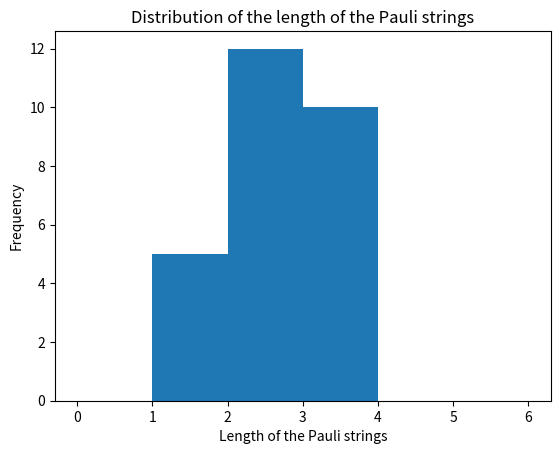

Write the Python code that produced this figure.
import numpy as np
import itertools


def Binary_Addition_Mod2(x, y):
    # add two binary strings and take the result mod 2
    return "".join(str((int(a) + int(b)) % 2) for a, b in zip(x, y))


def Odot(x, y, n):
    # check the anti/commutation relation of two strings
    x1, x2 = x[:n], x[n:]
    y1, y2 = y[:n], y[n:]
    inner_product1 = sum(int(a) * int(b) for a, b in zip(x1, y2)) % 2
    inner_product2 = sum(int(a) * int(b) for a, b in zip(x2, y1)) % 2
    return (inner_product1 + inner_product2) % 2


def Generate_Pauli_Group(n):
    # generate all binary strings of length 2n(the whole Pauli group on n qubits)
    pauli_group = ["".join(p) for p in itertools.product("01", repeat=2 * n)]
    return pauli_group


def Get_Minimun_Cases(n):
    # get the minimal average length for n qubits(sweeping the whole Pauli group to get the generators), store the results in a list
    Pauli_group = Generate_Pauli_Group(n)
    # store the minimal average length and the corresponding Pauli group
    min_length = n
    minimun_cases = []
    # if we don't have the generators, we need to randomly pick one
    for Z_1 in Pauli_group:
        if Z_1 == "0" * 2 * n:
            continue
        else:
            generators = Get_Random_Generators(Z_1, Pauli_group)
            clifford = Clifford_Operator(generators)
            average_length = clifford.Get_Average_Length(n)
            if average_length == min_length and average_length != n:
                minimun_cases.append((average_length, clifford))
            if average_length < min_length:
                min_length = average_length
                minimun_cases.clear()
                minimun_cases.append((min_length, clifford))
    return minimun_cases


def Get_Random_Generators(Z_1, pauli_group):
    # get the generators of the Pauli group on n qubits
    # the process is as follows:
    # 1. find the first Z operator Z_1
    # 2. find the first X operator X_1, the first string obeying odot(X_1, Z_1) = 1
    # 3. find the second Z operator Z_2, the first string obeying odot(Z_2, Z_1) = 0 and odot(Z_2, X_1) = 0
    # ...
    n = int(len(Z_1) / 2)
    generators = {}
    generators["Z"] = [None] * n
    generators["X"] = [None] * n
    generators["Z"][0] = Z_1

    # process to get the generators, but we only have the "first" list of generators, depending on the order of the binary strings
    for candidate in pauli_group:
        if Odot(Z_1, candidate, n) == 1:
            generators["X"][0] = candidate
            break

    for i in range(1, n):
        if generators["Z"][i] == None:
            for candidate in pauli_group:
                Find_Z = True
                for j in range(i):
                    if (
                        Odot(candidate, generators["Z"][j], n) == 1
                        or Odot(candidate, generators["X"][j], n) == 1
                        or candidate == generators["Z"][j]
                        or candidate == generators["X"][j]
                        or candidate == "0" * 2 * n
                    ):
                        Find_Z = False
                        break
                if Find_Z:
                    generators["Z"][i] = candidate
                    break
        if generators["X"][i] == None:
            for candidate in pauli_group:
                Find_X = True
                for j in range(i):
                    if (
                        Odot(candidate, generators["Z"][j], n) == 1
                        or Odot(candidate, generators["X"][j], n) == 1
                        or Odot(candidate, generators["Z"][i], n) == 0
                        or candidate == generators["Z"][j]
                        or candidate == generators["X"][j]
                        or candidate == "0" * 2 * n
                    ):
                        Find_X = False
                        break
                if Find_X:
                    generators["X"][i] = candidate
                    break
    return generators


def H_Effect(sympletic_form, qubit):
    # apply a Hadamard gate to a Pauli operator
    n = int(len(sympletic_form) / 2)
    X_part = list(sympletic_form[:n])
    Z_part = list(sympletic_form[n:])
    if int(X_part[qubit]) + int(Z_part[qubit]) == 1:
        X_part[qubit], Z_part[qubit] = Z_part[qubit], X_part[qubit]
    return "".join(X_part) + "".join(Z_part)


def CNOT_Effect(sympletic_form, control, target):
    # apply a CNOT gate to a Pauli operator
    n = int(len(sympletic_form) / 2)
    X_part = list(sympletic_form[:n])
    Z_part = list(sympletic_form[n:])
    if Z_part[target] == "1":
        Z_part[control] = str((int(Z_part[control]) + 1) % 2)
    if X_part[control] == "1":
        X_part[target] = str((int(X_part[target]) + 1) % 2)
    return "".join(X_part) + "".join(Z_part)


def S_Effect(sympletic_form, qubit):
    # apply a S gate to a Pauli operator
    n = int(len(sympletic_form) / 2)
    X_part = list(sympletic_form[:n])
    Z_part = list(sympletic_form[n:])
    if X_part[qubit] == "1":
        Z_part[qubit] = str((int(Z_part[qubit]) + 1) % 2)
    return "".join(X_part) + "".join(Z_part)


def Gate_Effect(gate, generators):
    # apply a gate to the generators of the Clifford group
    if gate[0] == "H":
        qubit = gate[1]
        for i, x_gate in enumerate(generators["X"]):
            generators["X"][i] = H_Effect(x_gate, qubit)
        for i, z_gate in enumerate(generators["Z"]):
            generators["Z"][i] = H_Effect(z_gate, qubit)
    elif gate[0] == "CNOT":
        control, target = gate[1]
        for i, x_gate in enumerate(generators["X"]):
            generators["X"][i] = CNOT_Effect(x_gate, control, target)
        for i, z_gate in enumerate(generators["Z"]):
            generators["Z"][i] = CNOT_Effect(z_gate, control, target)
    elif gate[0] == "S":
        qubit = gate[1]
        for i, x_gate in enumerate(generators["X"]):
            generators["X"][i] = S_Effect(x_gate, qubit)
        for i, z_gate in enumerate(generators["Z"]):
            generators["Z"][i] = S_Effect(z_gate, qubit)
    return generators


class Pauli_Operator(object):
    def __init__(self, sympletic_form):
        # sympletic_form is a binary string of length 2n
        self.sympletic_form = sympletic_form
        # get the Pauli string from the sympletic form, example: "1101" -> "XY"
        self.pauli_string = self.Get_Pauli()
        # count the length of a Pauli string
        self.length = self.Count_Length()

    def Get_Pauli(self):
        # get the Pauli operators from the sympletic form
        n = int(len(self.sympletic_form) / 2)
        X_part = self.sympletic_form[:n]
        Z_part = self.sympletic_form[n:]
        pauli = ""
        for i in range(n):
            if X_part[i] == "1" and Z_part[i] == "1":
                pauli += "Y"
            elif X_part[i] == "1":
                pauli += "X"
            elif Z_part[i] == "1":
                pauli += "Z"
            else:
                pauli += "I"
        return pauli

    def Count_Length(self):
        # count the length of a Pauli string
        # the length is defined as the number of non-identity Pauli operators
        n = int(len(self.sympletic_form) / 2)
        x1, x2 = self.sympletic_form[:n], self.sympletic_form[n:]
        count1 = sum(int(bit) for bit in x1)
        count2 = sum(int(bit) for bit in x2)
        repeats = sum(int(a) * int(b) for a, b in zip(x1, x2))
        return count1 + count2 - repeats


class Clifford_Operator(object):
    def __init__(self, generators, gate_list=None, n=None):
        # "generators" is a dictionary of the generators of the Clifford group
        # the effect of a Clifford operator is to permute the Pauli strings
        # once we know the transformation of the generators, we can get the transformation of all the Pauli strings
        # thus we have all known the Clifford operator
        self.generators = generators
        self.number_of_qubits = n if n != None else int(
            len(self.generators["Z"]))
        self.initial_generators = self.Get_Initial_Generators()
        # store the effect of the Clifford operator on all the Pauli strings
        self.all_pauli_strings = (
            self.Get_All_Pauli_Strings() if self.generators != None else None
        )
        # the gate is another way to represent the Clifford operator
        # we just write the Clifford operator in terms of H, CNOT, S
        # the gate_list is a list of tuples, each tuple represent a gate and the qubits it acts on
        # the first element of the tuple is the gate, the second element is the qubits
        # the position of the tuple in the list is the order of the gate
        # example: [("H", 0), ("CNOT", (0, 1)), ("S", 1)] means S_2 \otimes CNOT_{12} \otimes H_1
        # in this example, the control qubit of CNOT is 1, the target qubit is 2
        # note that the qubit position is labeled from 0 in the code but from 1 in reality
        self.gate_list = gate_list
        if self.gate_list != None:
            self.generators = self.Get_Generators_From_Gate()
            self.all_pauli_strings = self.Get_All_Pauli_Strings()

    def Get_Initial_Generators(self):
        # get the initial generators of the Clifford group
        if self.generators == None:
            n = self.number_of_qubits
        else:
            n = int(len(self.generators["Z"]))
        initial_generators = {"Z": [], "X": []}
        for i in range(n):
            initial_generators["Z"].append(
                bin((1 << (2 * n - 1)) >> (i + n))[2:].zfill(2 * n)
            )

            initial_generators["X"].append(
                bin((1 << (2 * n - 1)) >> i)[2:].zfill(2 * n)
            )

        return initial_generators

    def Get_All_Pauli_Strings(self):
        # get the effect of the Clifford operator on all the Pauli strings
        n = int(len(self.generators["Z"]))
        all_pauli_strings = {}
        pauli_group_sympletic = Generate_Pauli_Group(n)
        for p in pauli_group_sympletic:
            pauli = Pauli_Operator(p)
            temp = "0" * 2 * n
            X_part = p[:n]
            Z_part = p[n:]
            for i in range(n):
                if X_part[i] == "1":
                    temp = Binary_Addition_Mod2(temp, self.generators["X"][i])
                if Z_part[i] == "1":
                    temp = Binary_Addition_Mod2(temp, self.generators["Z"][i])
            new_pauli = Pauli_Operator(temp)
            all_pauli_strings[pauli] = new_pauli
        return all_pauli_strings

    def Print_Clifford_Map(self, initial_length=None):
        # print the effect of the Clifford operator on all the Pauli strings
        if initial_length != None:
            print(
                f"For the Pauli operators which has initial length of {initial_length}, one can derive the following transformation:"
            )
            for key, value in self.all_pauli_strings.items():
                if key.length == initial_length:
                    print(key.pauli_string, "----->", value.pauli_string)
        else:
            print("The transformation of all the Pauli strings are as follows:")
            for key, value in self.all_pauli_strings.items():
                print(key.pauli_string, "----->", value.pauli_string)

    def Get_Average_Length(self, initial_length):
        # get the average length of the Clifford operator
        total_length = 0
        for key, value in self.all_pauli_strings.items():
            if key.length == initial_length:
                total_length += value.length
        return total_length / (3 ** len(self.generators["Z"]))

    def Get_Pauli_Weight(self):
        # get the weight of the Pauli strings
        weight = 0
        for key, value in self.all_pauli_strings.items():
            if key.length == self.number_of_qubits:
                weight += 1/3**value.length
        return weight

    def Get_Generators_From_Gate(self):
        # get the generators of the Clifford group from the gate
        generators = self.initial_generators
        for gate in self.gate_list:
            generators = Gate_Effect(gate, generators)
        return generators

    def Plot_Distribution(self, initial_length):
        # plot the distribution of the length of the Pauli strings
        import matplotlib.pyplot as plt

        length_list = []
        for key, value in self.all_pauli_strings.items():
            if key.length == initial_length:
                length_list.append(value.length)
        plt.hist(length_list, bins=range(2 * self.number_of_qubits + 1))
        plt.xlabel("Length of the Pauli strings")
        plt.ylabel("Frequency")
        plt.title("Distribution of the length of the Pauli strings")
        plt.show()


def Get_CNOT_Tensor_Product(n):
    # get the tensor product of CNOT gate on n qubits
    CNOT_tensor = []
    if n % 2 == 0:
        for i in range(int(n / 2)):
            CNOT_tensor.append(("CNOT", (2 * i, 2 * i + 1)))
    else:
        for i in range(int(n // 2)):
            CNOT_tensor.append(("CNOT", (2 * i, 2 * i + 1)))
        CNOT_tensor.append(("CNOT", (n - 2, n - 1)))
    return CNOT_tensor


def Get_CNOT_Cyclic(n):
    # get the cyclic CNOT gate on n qubits
    CNOT_tensor = []
    for i in range(n):
        CNOT_tensor.append(("CNOT", (i, (i + 1) % n)))
    return CNOT_tensor


if __name__ == "__main__":

    # Result 0
    Hadamard = Clifford_Operator(None, [("H", 0)], 1)
    print("For Hadamard gate, the corresponding transformation is:")
    Hadamard.Print_Clifford_Map()
    Phase = Clifford_Operator(None, [("S", 0)], 1)
    print("For Phase gate, the corresponding transformation is:")
    Phase.Print_Clifford_Map()
    CNOT = Clifford_Operator(None, [("CNOT", (0, 1))], 2)
    print("For CNOT gate, the corresponding transformation is:")
    CNOT.Print_Clifford_Map()

    # Result 1
    for n in range(2, 8):
        CNOT_tensor = Get_CNOT_Tensor_Product(n)
        CNOT_for_result_1 = Clifford_Operator(None, CNOT_tensor, n)
        print(
            f"For {n} qubits, the average length of the transformation by {CNOT_tensor} is {CNOT_for_result_1.Get_Average_Length(n)}"
        )

    # Result 2
    # CNOT_13\otimes CNOT_23\otimes CNOT_12
    gate_list = [
        ("CNOT", (0, 1)),
        ("CNOT", (1, 2)),
        ("CNOT", (2, 0)),
    ]
    number_of_qubits = 3
    CNOT_13_23_12 = Clifford_Operator(None, gate_list, number_of_qubits)
    CNOT_13_23_12.Print_Clifford_Map(number_of_qubits)
    print(
        f"The average length of the transformation by {gate_list} is {CNOT_13_23_12.Get_Average_Length(number_of_qubits)}"
    )
    CNOT_13_23_12.Plot_Distribution(number_of_qubits)

    # More for Result 2
    for i in range(3, 8):
        CNOT_cyclic = Get_CNOT_Cyclic(i)
        CNOT_cyclic_operator = Clifford_Operator(None, CNOT_cyclic, i)
        print(
            f"For {i} qubits, the average length of the transformation by {CNOT_cyclic} is {CNOT_cyclic_operator.Get_Average_Length(i)}"
        )

    # the fake!!! minimun cases
    # min_cases = Get_Minimun_Cases(number_of_qubits)
    # for case in min_cases:
    # print("The minimal average length is", case[0])
